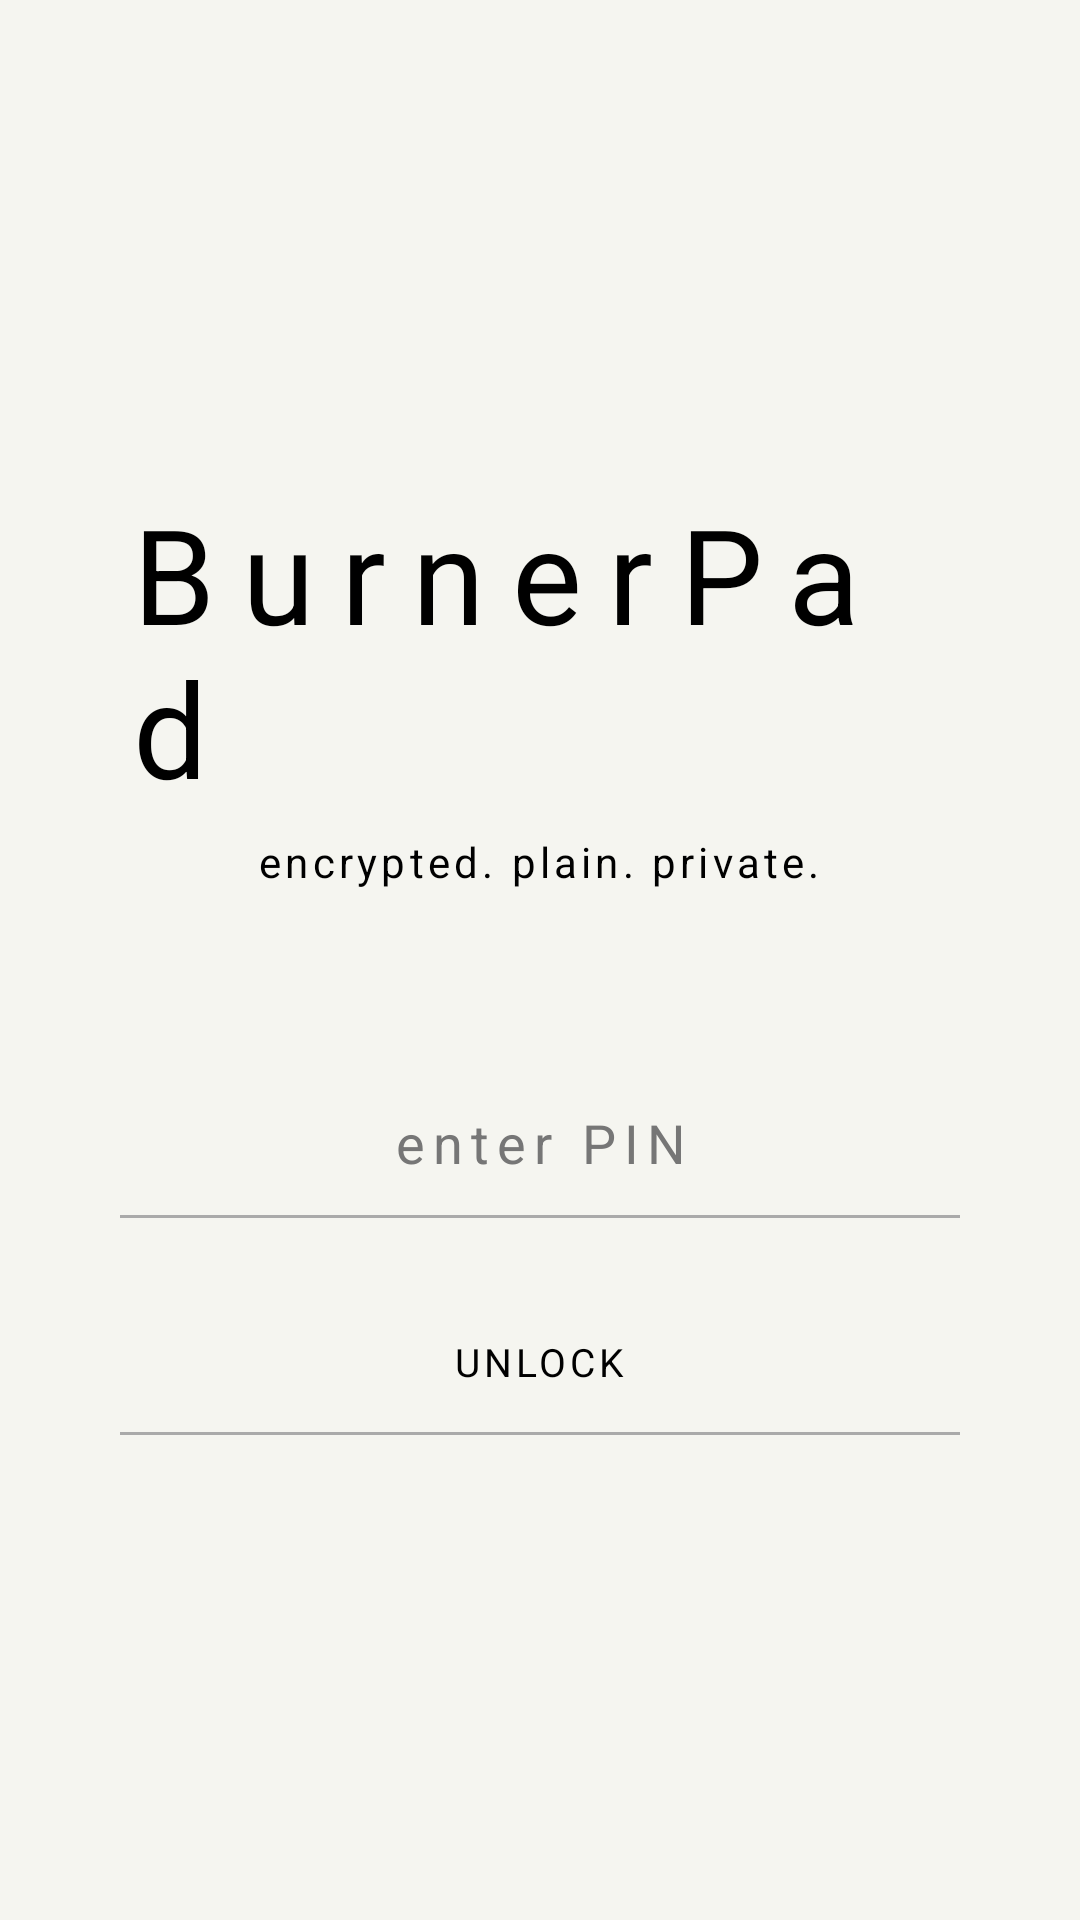

The Android layout XML behind this screen, and the referenced resources:
<!-- AndroidManifest.xml: application theme Theme.BurnerPad -->
<!-- res/layout/activity_pin.xml -->
<?xml version="1.0" encoding="utf-8"?>
<LinearLayout xmlns:android="http://schemas.android.com/apk/res/android"
    android:layout_width="match_parent"
    android:layout_height="match_parent"
    android:background="?attr/bgColor"
    android:fitsSystemWindows="true"
    android:orientation="vertical">

    <LinearLayout
        android:layout_width="match_parent"
        android:layout_height="match_parent"
        android:gravity="center"
        android:orientation="vertical"
        android:padding="40dp">

    <TextView
        android:id="@+id/tvLogo"
        android:layout_width="wrap_content"
        android:layout_height="wrap_content"
        android:fontFamily="sans-serif"
        android:letterSpacing="0.2"
        android:text="@string/app_name"
        android:textColor="?attr/textPrimary"
        android:textSize="44sp" />

    <TextView
        android:id="@+id/tvTagline"
        android:layout_width="wrap_content"
        android:layout_height="wrap_content"
        android:layout_marginTop="6dp"
        android:layout_marginBottom="60dp"
        android:fontFamily="sans-serif"
        android:letterSpacing="0.1"
        android:text="@string/tagline"
        android:textColor="?attr/textFaint"
        android:textSize="14sp" />

    
    <LinearLayout
        android:id="@+id/pinInputRow"
        android:layout_width="match_parent"
        android:layout_height="wrap_content"
        android:layout_marginBottom="16dp"
        android:orientation="vertical">

        <EditText
            android:id="@+id/etPin"
            android:layout_width="match_parent"
            android:layout_height="wrap_content"
            android:background="@null"
            android:fontFamily="sans-serif"
            android:gravity="center"
            android:hint="enter PIN"
            android:inputType="textPassword"
            android:letterSpacing="0.15"
            android:paddingTop="12dp"
            android:paddingBottom="12dp"
            android:textColor="?attr/textPrimary"
            android:textColorHint="?attr/textHint"
            android:textSize="18sp" />

        <View
            android:layout_width="match_parent"
            android:layout_height="1dp"
            android:background="?attr/borderFocusColor" />
    </LinearLayout>

    <TextView
        android:id="@+id/tvError"
        android:layout_width="wrap_content"
        android:layout_height="wrap_content"
        android:layout_marginBottom="16dp"
        android:fontFamily="sans-serif"
        android:textColor="?attr/errorColor"
        android:textSize="13sp"
        android:visibility="gone" />

    <Button
        android:id="@+id/btnUnlock"
        android:layout_width="wrap_content"
        android:layout_height="wrap_content"
        android:layout_marginTop="8dp"
        android:background="@null"
        android:fontFamily="sans-serif"
        android:letterSpacing="0.1"
        android:paddingHorizontal="40dp"
        android:paddingVertical="12dp"
        android:text="@string/unlock"
        android:textColor="?attr/textPrimary"
        android:textSize="13sp" />

    <View
        android:layout_width="wrap_content"
        android:layout_height="1dp"
        android:layout_marginTop="-1dp"
        android:background="?attr/borderFocusColor" />

    
    <LinearLayout
        android:id="@+id/hintBox"
        android:layout_width="match_parent"
        android:layout_height="wrap_content"
        android:layout_gravity="bottom"
        android:layout_marginTop="40dp"
        android:orientation="vertical"
        android:paddingTop="16dp"
        android:visibility="gone">

        <View
            android:layout_width="match_parent"
            android:layout_height="1dp"
            android:background="?attr/borderColor"
            android:layout_marginBottom="16dp" />

        <TextView
            android:layout_width="match_parent"
            android:layout_height="wrap_content"
            android:fontFamily="sans-serif"
            android:gravity="center"
            android:lineSpacingMultiplier="1.4"
            android:text="Forgotten your PIN?\nA full reinstall will permanently wipe BurnerPad and all its notes. There is no other recovery option."
            android:textColor="?attr/textFaint"
            android:textSize="11sp" />
    </LinearLayout>

    </LinearLayout>
</LinearLayout>
<!-- resources referenced by this layout -->
<resources>
  <string name="app_name">BurnerPad</string>
  <string name="tagline">encrypted. plain. private.</string>
  <string name="unlock">Unlock</string>
  <style name="Theme.BurnerPad" parent="Theme.MaterialComponents.DayNight.NoActionBar">
          <item name="colorPrimary">@color/border_focus</item>
          <item name="colorPrimaryVariant">@color/border_strong</item>
          <item name="colorOnPrimary">@color/text_primary</item>
          <item name="colorControlActivated">@color/text_primary</item>
          <item name="android:colorBackground">@color/bg</item>
          <item name="android:textColor">@color/text_primary</item>
          <item name="android:fontFamily">sans-serif</item>
          <item name="android:windowLightStatusBar">@bool/is_light_mode</item>
          <item name="android:windowLightNavigationBar">@bool/is_light_mode</item>
  
          
          <item name="bgColor">@color/bg</item>
          <item name="surfaceColor">@color/surface</item>
          <item name="surfaceAltColor">@color/surface_alt</item>
          <item name="borderColor">@color/border</item>
          <item name="borderMidColor">@color/border_mid</item>
          <item name="borderStrongColor">@color/border_strong</item>
          <item name="borderFocusColor">@color/border_focus</item>
          <item name="textPrimary">@color/text_primary</item>
          <item name="textFaint">@color/text_faint</item>
          <item name="textMicro">@color/text_micro</item>
          <item name="textHint">@color/hint_text</item>
          <item name="errorColor">@color/error</item>
          <item name="errorMutedColor">@color/error_muted</item>
          <item name="highlightColor">@color/highlight</item>
          <item name="overlayColor">@color/overlay</item>
          <item name="materialAlertDialogTheme">@style/Theme.BurnerPad.AlertDialog</item>
      </style>
  <color name="border_focus">#aaaaaa</color>
  <color name="border_strong">#cccccc</color>
  <color name="text_primary">#000000</color>
  <color name="bg">#f5f5f0</color>
  <color name="surface">#ffffff</color>
  <color name="surface_alt">#f0f0eb</color>
  <color name="border">#e0e0e0</color>
  <color name="border_mid">#d8d8d8</color>
  <color name="text_faint">#000000</color>
  <color name="text_micro">#000000</color>
  <color name="hint_text">#767676</color>
  <color name="error">#c0392b</color>
  <color name="error_muted">#b03030</color>
  <color name="highlight">#e0e0e0</color>
  <color name="overlay">#a6000000</color>
  <style name="Theme.BurnerPad.AlertDialog" parent="ThemeOverlay.MaterialComponents.MaterialAlertDialog">
          <item name="buttonBarPositiveButtonStyle">@style/Theme.BurnerPad.DialogButton</item>
          <item name="buttonBarNegativeButtonStyle">@style/Theme.BurnerPad.DialogButton</item>
          <item name="buttonBarNeutralButtonStyle">@style/Theme.BurnerPad.DialogButton</item>
      </style>
  <style name="Theme.BurnerPad.DialogButton" parent="Widget.MaterialComponents.Button.TextButton.Dialog">
          <item name="android:textColor">@color/text_primary</item>
      </style>
</resources>
